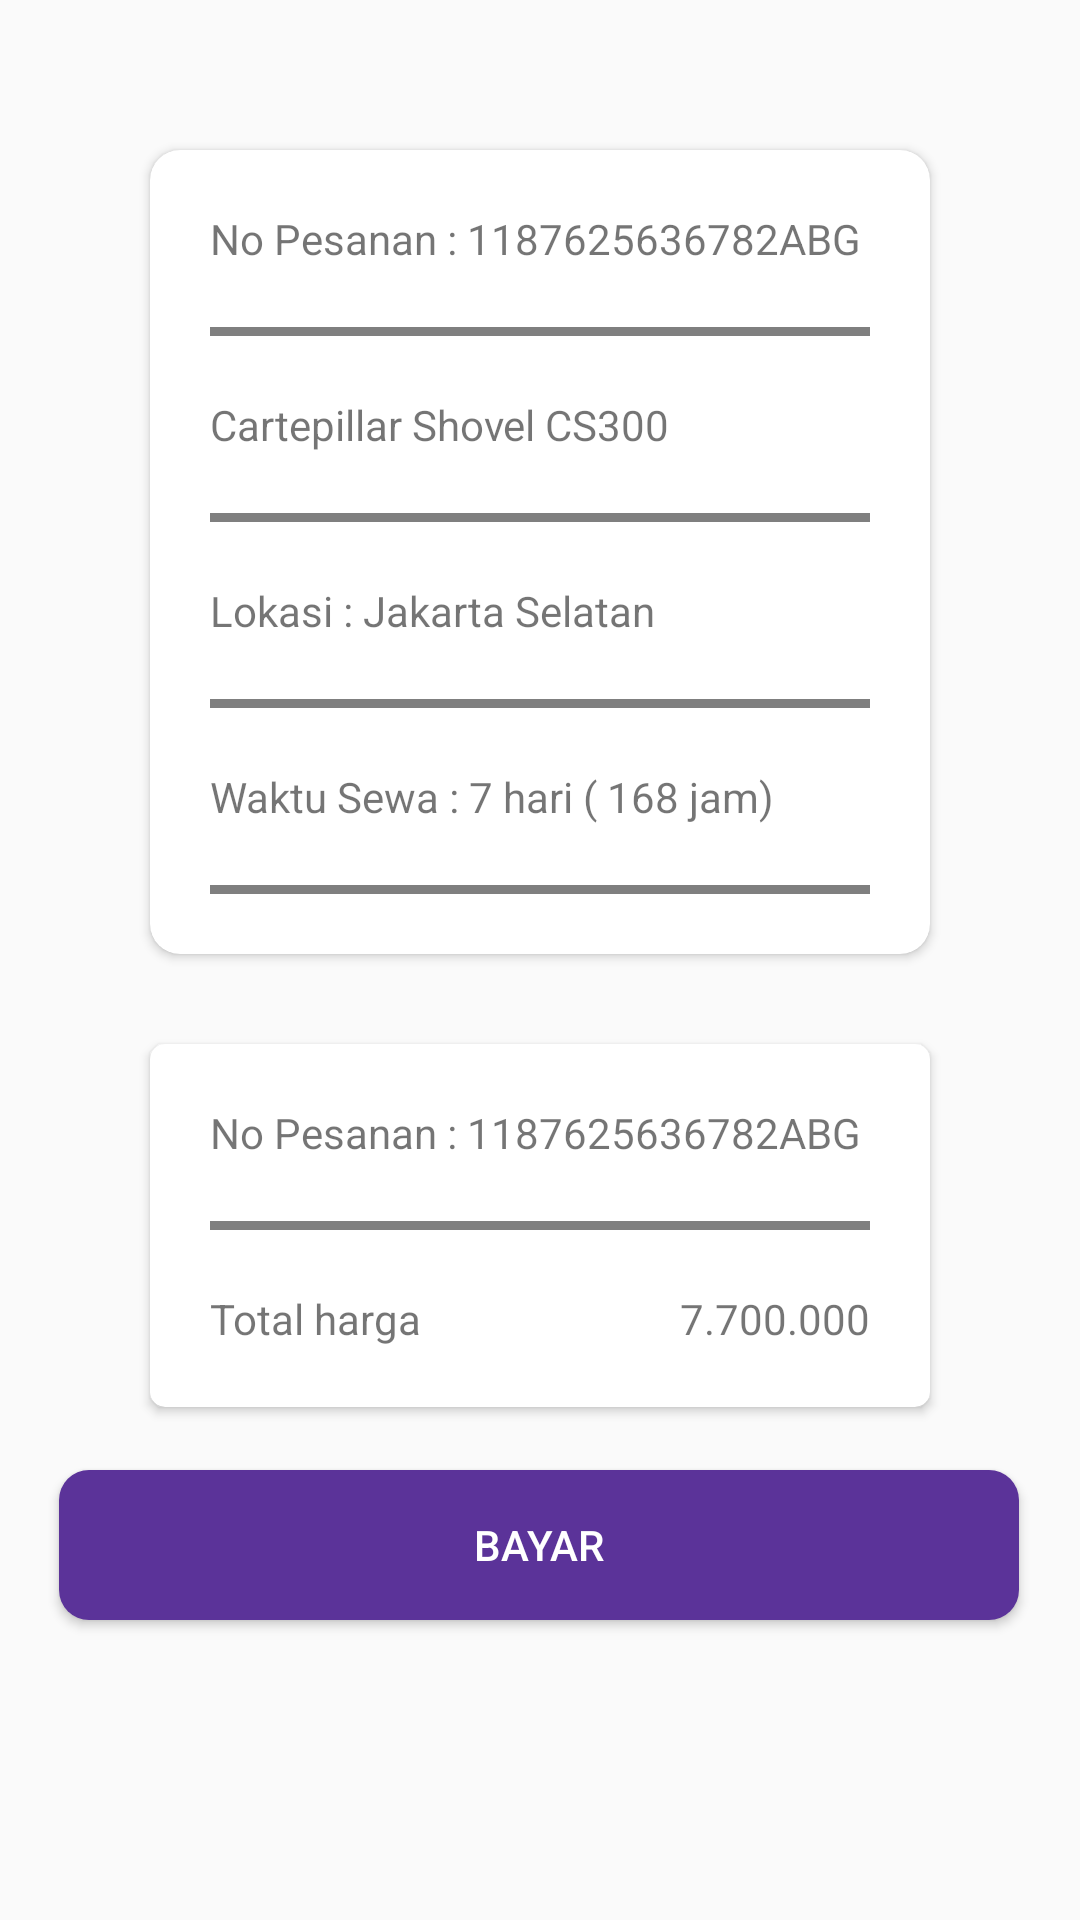

Layout XML and referenced resources for this Android screen:
<!-- AndroidManifest.xml: application theme AppTheme -->
<!-- res/layout/activity_tagihan.xml -->
<?xml version="1.0" encoding="utf-8"?>
<androidx.constraintlayout.widget.ConstraintLayout xmlns:android="http://schemas.android.com/apk/res/android"
    xmlns:app="http://schemas.android.com/apk/res-auto"
    xmlns:tools="http://schemas.android.com/tools"
    android:layout_width="match_parent"
    android:layout_height="match_parent"

    tools:context=".Tagihan">

    <androidx.cardview.widget.CardView
        android:id="@+id/cardView"
        android:layout_width="match_parent"
        android:layout_height="wrap_content"
        android:layout_marginStart="50dp"
        android:layout_marginTop="50dp"
        android:layout_marginEnd="50dp"

        app:cardCornerRadius="10dp"
        app:layout_constraintEnd_toEndOf="parent"
        app:layout_constraintStart_toStartOf="parent"
        app:layout_constraintTop_toTopOf="parent">

        <LinearLayout
            android:layout_width="match_parent"
            android:layout_height="match_parent"

            android:orientation="vertical">

            <TextView
                android:id="@+id/textView4"
                android:layout_width="match_parent"
                android:layout_height="wrap_content"
                android:layout_margin="20dp"
                android:text="No Pesanan : 1187625636782ABG" />

            <view
                android:layout_width="match_parent"
                android:layout_height="3dp"
                android:layout_marginLeft="20dp"
                android:layout_marginRight="20dp"
                android:background="#5B3399"></view>

            <TextView
                android:id="@+id/textView5"
                android:layout_width="match_parent"
                android:layout_height="wrap_content"
                android:layout_margin="20dp"
                android:text="Cartepillar Shovel CS300" />

            <view
                android:layout_width="match_parent"
                android:layout_height="3dp"
                android:layout_marginLeft="20dp"
                android:layout_marginRight="20dp"
                android:background="#5B3399"></view>

            <TextView
                android:id="@+id/textView6"
                android:layout_width="match_parent"
                android:layout_height="wrap_content"
                android:layout_margin="20dp"
                android:text="Lokasi : Jakarta Selatan" />

            <view
                android:layout_width="match_parent"
                android:layout_height="3dp"
                android:layout_marginLeft="20dp"
                android:layout_marginRight="20dp"
                android:background="#5B3399"></view>

            <TextView
                android:id="@+id/textView7"
                android:layout_width="match_parent"
                android:layout_height="wrap_content"
                android:layout_margin="20dp"
                android:text="Waktu Sewa : 7 hari ( 168 jam)" />

            <view
                android:layout_width="match_parent"
                android:layout_height="3dp"
                android:layout_marginLeft="20dp"
                android:layout_marginRight="20dp"
                android:layout_marginBottom="20dp"
                android:background="#5B3399"></view>
        </LinearLayout>
    </androidx.cardview.widget.CardView>

    <androidx.cardview.widget.CardView
        android:layout_width="match_parent"
        android:layout_height="wrap_content"
        android:layout_marginStart="50dp"
        android:layout_marginTop="30dp"
        android:layout_marginEnd="50dp"

        app:cardCornerRadius="5dp"
        app:layout_constraintEnd_toEndOf="parent"
        app:layout_constraintStart_toStartOf="parent"
        app:layout_constraintTop_toBottomOf="@+id/cardView">

        <LinearLayout
            android:layout_width="match_parent"
            android:layout_height="match_parent"

            android:orientation="vertical">

            <TextView
                android:id="@+id/textView8"
                android:layout_width="match_parent"
                android:layout_height="wrap_content"
                android:layout_margin="20dp"
                android:text="No Pesanan : 1187625636782ABG" />

            <view
                android:layout_width="match_parent"
                android:layout_height="3dp"
                android:layout_marginLeft="20dp"
                android:layout_marginRight="20dp"
                android:background="#5B3399"></view>

            <LinearLayout
                android:layout_width="match_parent"
                android:layout_height="match_parent"
                android:orientation="horizontal">

                <TextView
                    android:id="@+id/textView9"
                    android:layout_width="wrap_content"
                    android:layout_height="wrap_content"
                    android:layout_margin="20dp"
                    android:text="Total harga" />

                <TextView
                    android:id="@+id/textView10"
                    android:layout_margin="20dp"
                    android:textAlignment="textEnd"
                    android:layout_width="wrap_content"
                    android:layout_height="wrap_content"
                    android:layout_weight="1"
                    android:text="7.700.000" />
            </LinearLayout>

        </LinearLayout>
    </androidx.cardview.widget.CardView>

    <Button
        android:id="@+id/button5"
        android:layout_width="320dp"
        android:layout_height="50dp"
        android:layout_marginBottom="100dp"
        android:background="@drawable/sign"
        android:text="Bayar"
        android:textColor="#fff"
        app:layout_constraintBottom_toBottomOf="parent"
        app:layout_constraintEnd_toEndOf="parent"
        app:layout_constraintHorizontal_bias="0.494"
        app:layout_constraintStart_toStartOf="parent" />

</androidx.constraintlayout.widget.ConstraintLayout>
<!-- resources referenced by this layout -->
<resources>
  <!-- drawable sign (drawable) -->
  <?xml version="1.0" encoding="utf-8"?>
  <shape xmlns:android="http://schemas.android.com/apk/res/android" android:shape="rectangle">
  <solid
      android:color="#5B3399"
      ></solid>
      <corners android:radius="10dp"></corners>
  </shape>
  <style name="AppTheme" parent="Theme.AppCompat.Light.NoActionBar">
          
          <item name="colorPrimary">@color/colorPrimary</item>
          <item name="colorPrimaryDark">@color/colorPrimary</item>
          <item name="colorAccent">@color/colorPrimary</item>
      </style>
  <color name="colorPrimary">#7340C1</color>
</resources>
